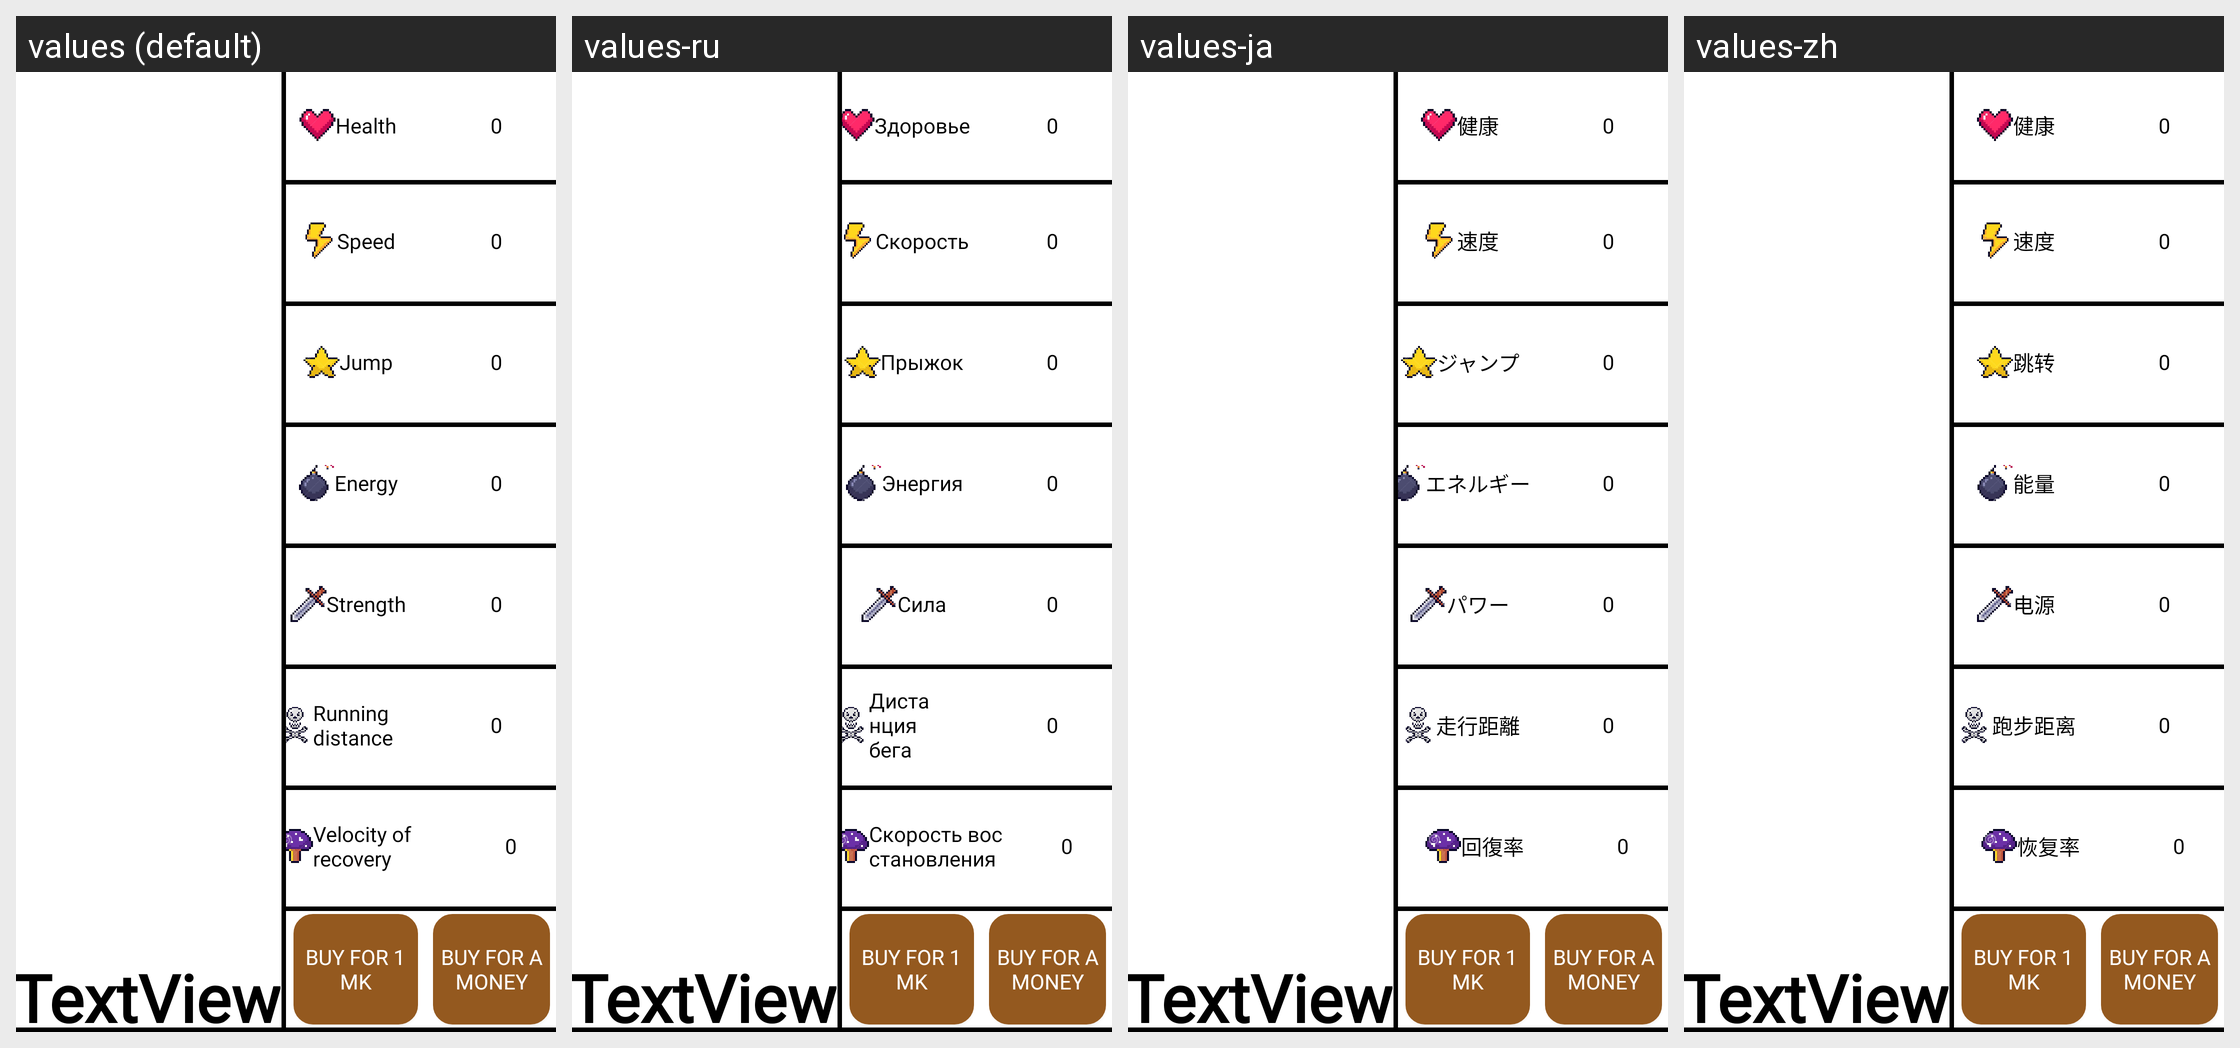

The Android screen above is rendered under several locales of the same app. Produce the string resources it draws, with the default and per-locale values.
Android screen res/layout/fragment_player_shop.xml rendered under 4 locales, left to right: values (default), values-ru, values-ja, values-zh. Device: Nexus 5 (rendered at 1080×1920; each locale shown at half size, 540×960, under a caption strip naming it); theme Theme.BladeSLayer.
Other locales in the repository, not shown: values-en, values-es.
Strings drawn on this screen, with the default value and each locale's value (text and hints the layout hard-codes, and strings that could not be matched under every locale, appear in the picture but are not listed):

TEXT_HEALTH
  values: Health
  values-ru: Здоровье
  values-ja: 健康
  values-zh: 健康

TEXT_SPEED
  values: Speed
  values-ru: Скорость
  values-ja: 速度
  values-zh: 速度

TEXT_JUMP
  values: Jump
  values-ru: Прыжок
  values-ja: ジャンプ
  values-zh: 跳转

TEXT_ENERGY
  values: Energy
  values-ru: Энергия
  values-ja: エネルギー
  values-zh: 能量

TEXT_POWER
  values: Strength
  values-ru: Сила
  values-ja: パワー
  values-zh: 电源

TEXT_RUNDIST
  values: Running distance
  values-ru: Дистанция бега
  values-ja: 走行距離
  values-zh: 跑步距离

TEXT_VELOCITY_OF_RECOVERY
  values: Velocity of recovery
  values-ru: Скорость восстановления
  values-ja: 回復率
  values-zh: 恢复率
